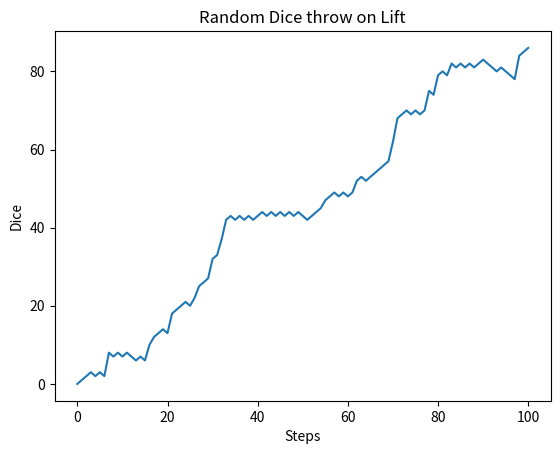

Source code (Python):
import numpy as np

random_walk = [0]

for x in range(100):
    step = random_walk[-1]
    dice = np.random.randint(1, 7)

    if dice <= 2:
        step = max(0, step - 1)
    elif dice <= 5:
        step = step + 1
    else:
        step = step + np.random.randint(1, 7)

    random_walk.append(step)

import matplotlib.pyplot as plt

plt.plot(random_walk)
plt.xlabel("Steps")
plt.ylabel("Dice")
plt.title("Random Dice throw on Lift")

plt.show()